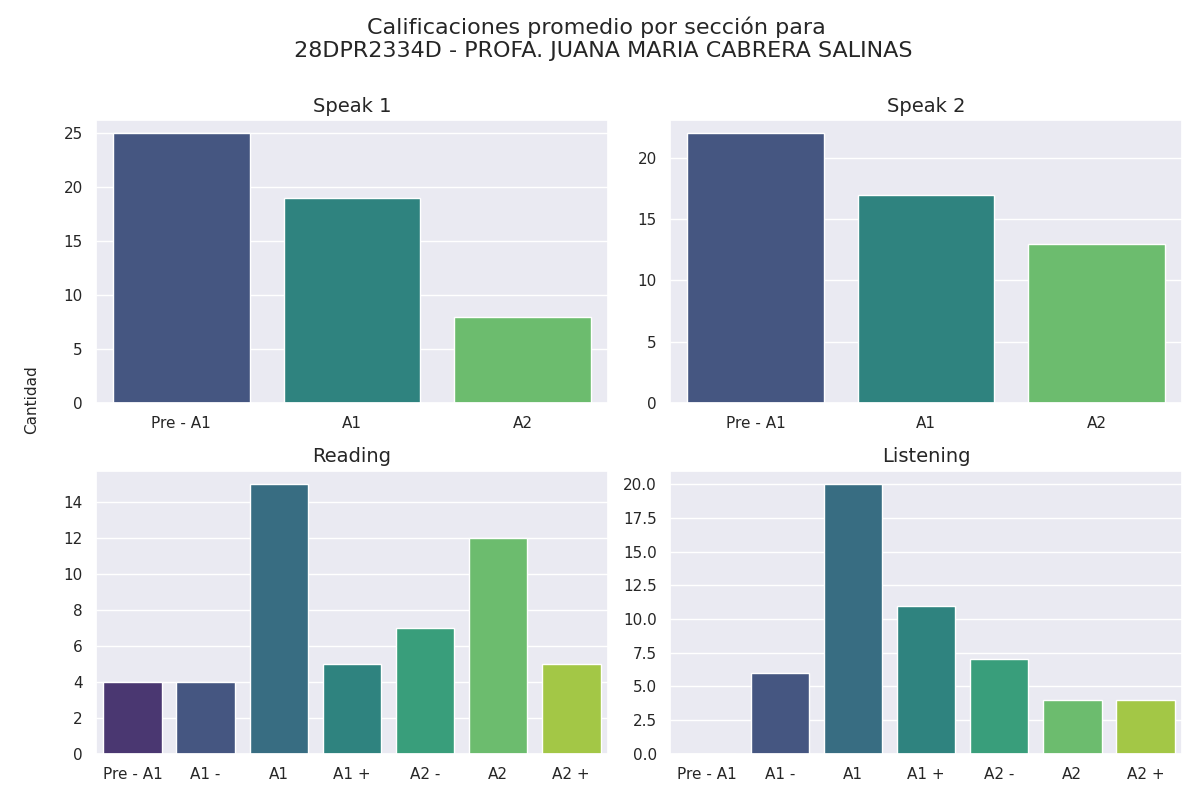

The file beside this chart, header and first rows:
Sección, Calificación, Cantidad de alumnos con esa calificación
speak 1, Pre - A1, 25
speak 1, A1, 19
speak 1, A2, 8
speak 2, Pre - A1, 22
speak 2, A1, 17
speak 2, A2, 13
reading, Pre - A1, 4
reading, A1 -, 4
reading, A1, 15
reading, A1 +, 5
reading, A2 -, 7
reading, A2, 12
reading, A2 +, 5
listening, Pre - A1, 0
listening, A1 -, 6
listening, A1, 20
listening, A1 +, 11
listening, A2 -, 7
listening, A2, 4
listening, A2 +, 4
